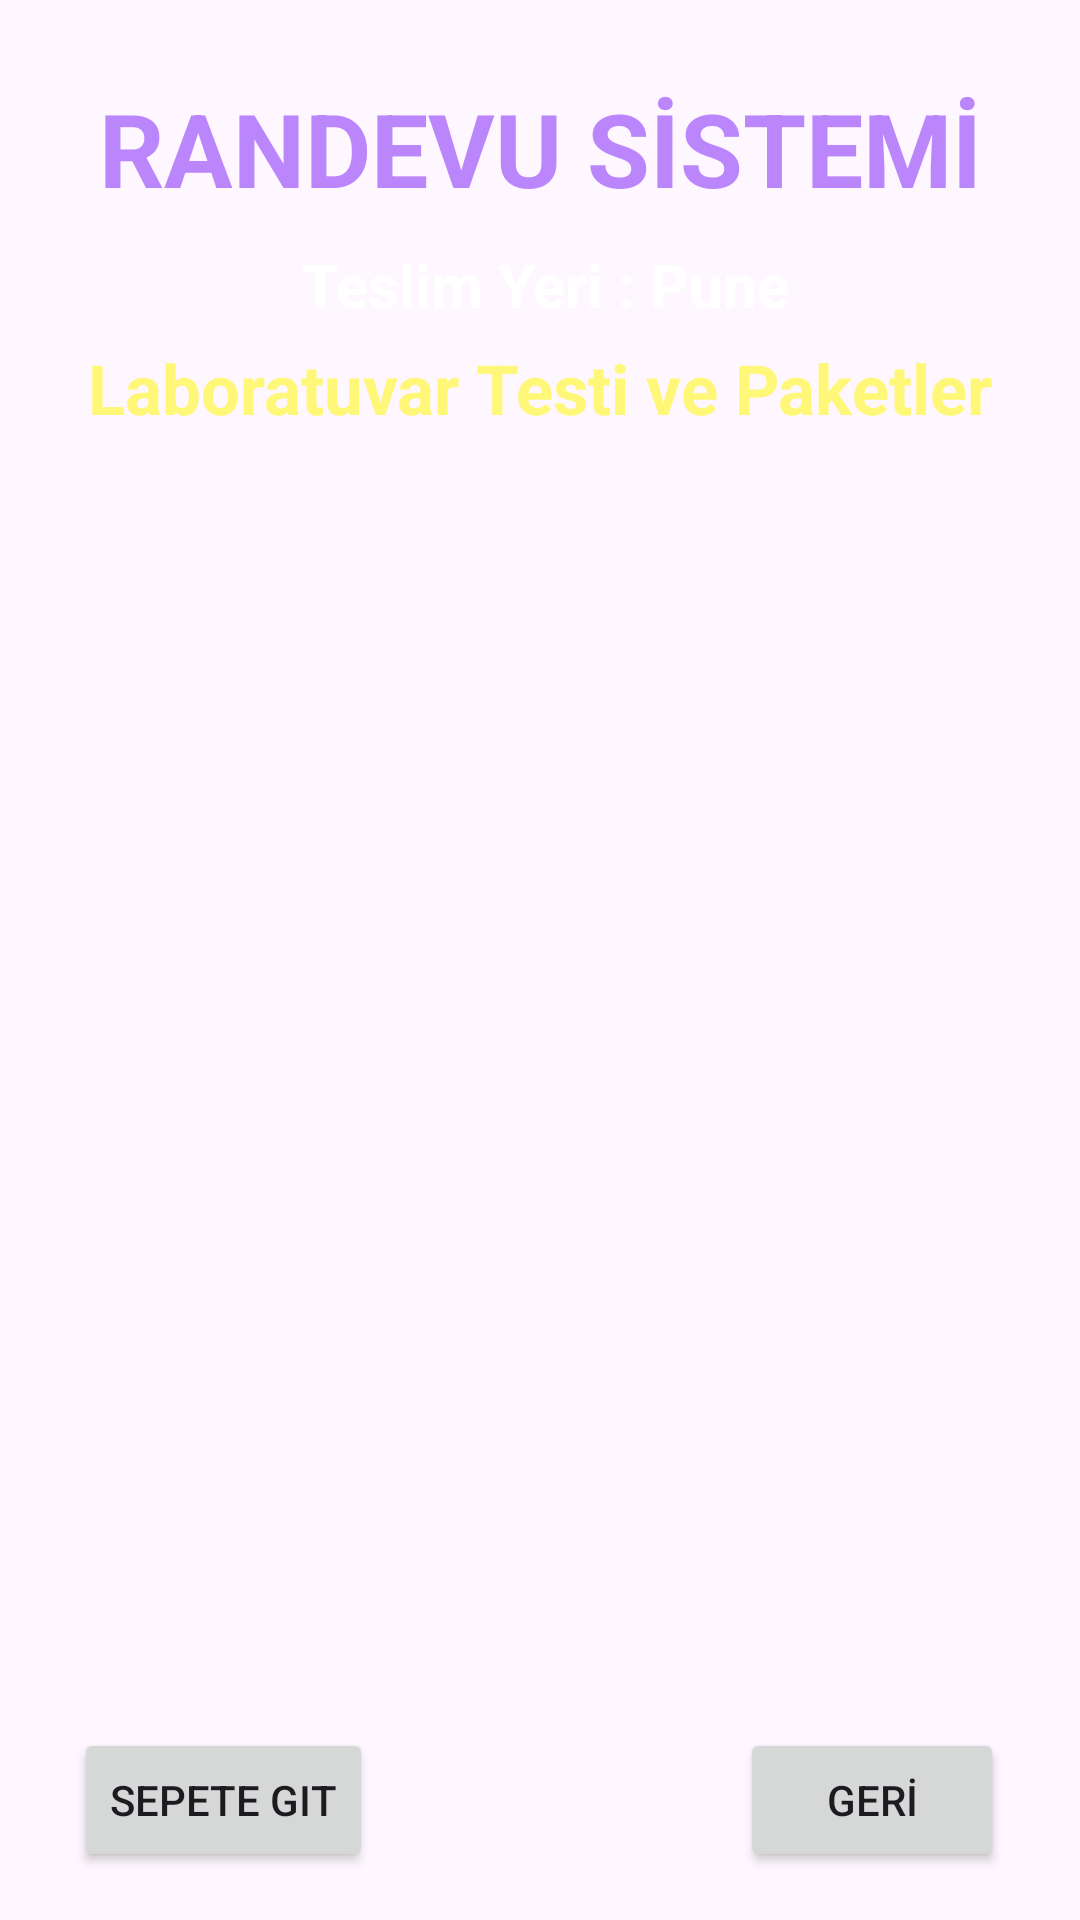

Produce the Android XML layout that renders to this screen, including the resource entries it uses.
<!-- AndroidManifest.xml: application theme Theme.Randevusistemi -->
<!-- res/layout/activity_lab_test.xml -->
<?xml version="1.0" encoding="utf-8"?>
<androidx.constraintlayout.widget.ConstraintLayout xmlns:android="http://schemas.android.com/apk/res/android"
    xmlns:app="http://schemas.android.com/apk/res-auto"
    xmlns:tools="http://schemas.android.com/tools"
    android:id="@+id/main"
    android:layout_width="match_parent"
    android:layout_height="match_parent"
    android:background="@drawable/back2"
    tools:context=".LabTestActivity">

    <TextView
        android:id="@+id/textViewDDName"
        android:layout_width="wrap_content"
        android:layout_height="wrap_content"
        android:text="RANDEVU SİSTEMİ"
        android:textColor="@color/purple_200"
        android:textSize="34sp"
        android:textStyle="bold"
        app:layout_constraintBottom_toBottomOf="parent"
        app:layout_constraintEnd_toEndOf="parent"
        app:layout_constraintStart_toStartOf="parent"
        app:layout_constraintTop_toTopOf="parent"
        app:layout_constraintVertical_bias="0.045"/>

    <TextView
        android:id="@+id/textViewODTitle"
        android:layout_width="wrap_content"
        android:layout_height="wrap_content"
        android:text=" Teslim Yeri : Pune"
        android:textColor="@color/colorWhite"
        android:textSize="20sp"
        android:textStyle="bold"
        app:layout_constraintBottom_toBottomOf="parent"
        app:layout_constraintEnd_toEndOf="parent"
        app:layout_constraintHorizontal_bias="0.498"
        app:layout_constraintStart_toStartOf="parent"
        app:layout_constraintTop_toTopOf="@+id/textViewDDName"
        app:layout_constraintVertical_bias="0.093" />

    <TextView
        android:id="@+id/textViewBMtitle"
        android:layout_width="wrap_content"
        android:layout_height="wrap_content"
        android:text="Laboratuvar Testi ve Paketler"
        android:textColor="@color/yellowLight"
        android:textSize="23sp"
        android:textStyle="bold"
        app:layout_constraintBottom_toBottomOf="parent"
        app:layout_constraintEnd_toEndOf="parent"
        app:layout_constraintStart_toStartOf="parent"
        app:layout_constraintTop_toTopOf="@+id/textViewDDName"
        app:layout_constraintVertical_bias="0.15" />

    <ListView
        android:id="@+id/listViewBM"
        android:layout_width="350dp"
        android:layout_height="500dp"
        android:layout_margin="10dp"
        android:layout_marginStart="16dp"
        android:layout_marginTop="16dp"
        android:layout_marginEnd="16dp"
        app:layout_constraintBottom_toBottomOf="parent"
        app:layout_constraintEnd_toEndOf="parent"
        app:layout_constraintStart_toStartOf="parent"
        app:layout_constraintTop_toTopOf="@+id/textViewODTitle" />

    <Button
        android:id="@+id/buttonBMBack"
        android:layout_width="wrap_content"
        android:layout_height="wrap_content"
        android:layout_marginBottom="16dp"
        android:text="GERİ"
        app:layout_constraintBottom_toBottomOf="parent"
        app:layout_constraintEnd_toEndOf="parent"
        app:layout_constraintHorizontal_bias="0.907"
        app:layout_constraintStart_toStartOf="parent" />

    <Button
        android:id="@+id/buttonBMGoToCart"
        android:layout_width="wrap_content"
        android:layout_height="wrap_content"
        android:layout_marginBottom="16dp"
        android:text="Sepete Git"
        app:layout_constraintBottom_toBottomOf="parent"
        app:layout_constraintEnd_toEndOf="parent"
        app:layout_constraintHorizontal_bias="0.095"
        app:layout_constraintStart_toStartOf="parent" />

</androidx.constraintlayout.widget.ConstraintLayout>
<!-- resources referenced by this layout -->
<resources>
  <color name="colorWhite">#FFFFFF</color>
  <color name="purple_200">#FFBB86FC</color>
  <color name="yellowLight">#fff777</color>
  <style name="Theme.Randevusistemi" parent="Base.Theme.Randevusistemi" />
  <style name="Base.Theme.Randevusistemi" parent="Theme.Material3.DayNight.NoActionBar">
          
          
      </style>
</resources>
